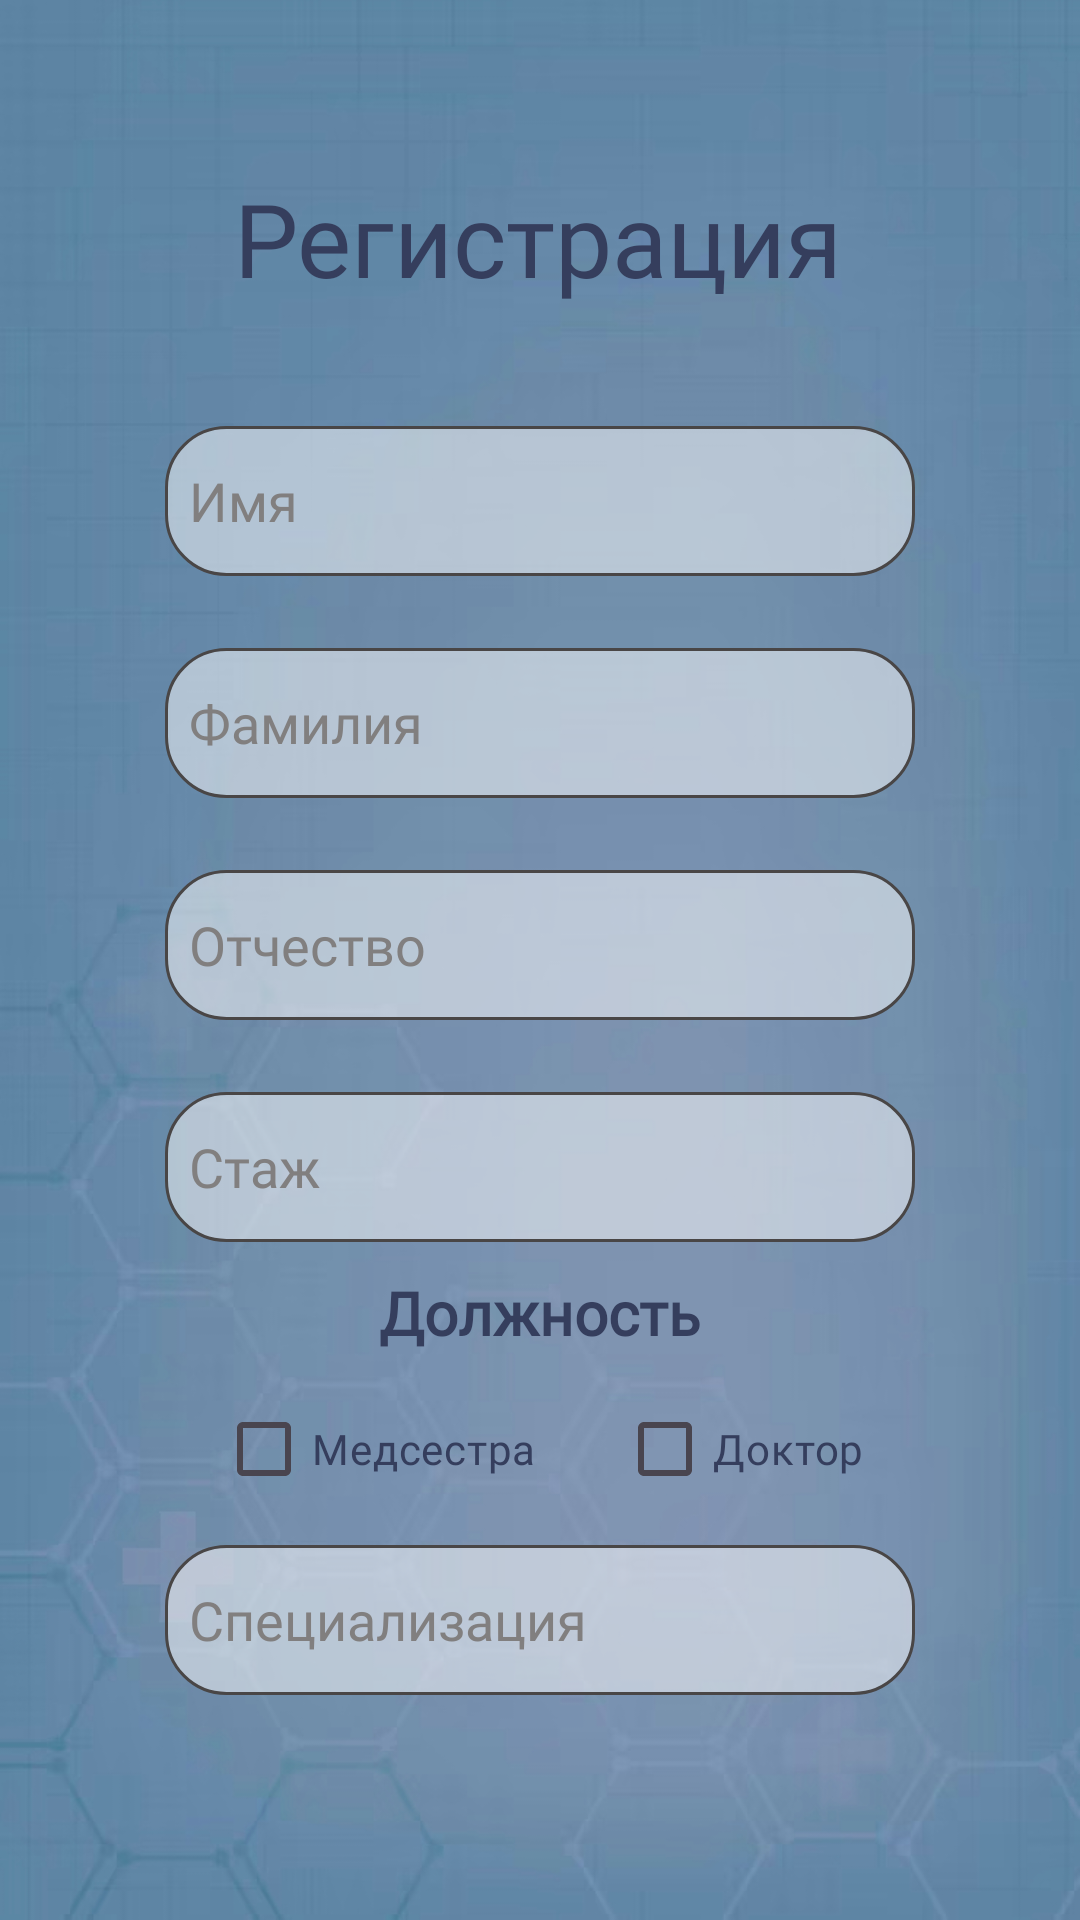

Produce the Android XML layout that renders to this screen, including the resource entries it uses.
<!-- AndroidManifest.xml: application theme Base.Theme.MediTrack -->
<!-- res/layout/activity_registration.xml -->
<androidx.constraintlayout.widget.ConstraintLayout xmlns:android="http://schemas.android.com/apk/res/android"
    xmlns:app="http://schemas.android.com/apk/res-auto"
    xmlns:tools="http://schemas.android.com/tools"
    android:id="@+id/registration_activity"
    android:layout_width="match_parent"
    android:layout_height="match_parent"
    android:background="@drawable/background2"
    android:focusableInTouchMode="true"
    tools:context=".activities.RegistrationActivity">

    <TextView
        android:id="@+id/textViewProfession"
        android:layout_width="wrap_content"
        android:layout_height="wrap_content"
        android:layout_marginTop="10dp"
        android:fontFamily="@font/open_sans_semibold"
        android:text="@string/profession"
        android:textColor="@color/handles"
        android:textSize="20sp"
        android:textStyle="bold"
        app:layout_constraintEnd_toEndOf="parent"
        app:layout_constraintHorizontal_bias="0.5"
        app:layout_constraintStart_toStartOf="parent"
        app:layout_constraintTop_toBottomOf="@+id/editTextTextExperience" />

    <CheckBox
        android:id="@+id/checkBoxNurse"
        android:layout_width="wrap_content"
        android:layout_height="wrap_content"
        android:layout_marginStart="72dp"
        android:buttonTint="@color/white"
        android:fontFamily="@font/open_sans_semibold"
        android:text="@string/nurse"
        android:textColor="@color/handles"
        app:layout_constraintBottom_toTopOf="@+id/editTextTextSpecialization"
        app:layout_constraintStart_toStartOf="parent"
        app:layout_constraintTop_toBottomOf="@+id/textViewProfession" />

    <CheckBox
        android:id="@+id/checkBoxDoctor"
        android:layout_width="wrap_content"
        android:layout_height="wrap_content"
        android:layout_marginEnd="72dp"
        android:buttonTint="@color/white"
        android:fontFamily="@font/open_sans_semibold"
        android:text="@string/doctor"
        android:textColor="@color/handles"
        app:layout_constraintBottom_toTopOf="@+id/editTextTextSpecialization"
        app:layout_constraintEnd_toEndOf="parent"
        app:layout_constraintTop_toBottomOf="@+id/textViewProfession" />

    <EditText
        android:id="@+id/editTextTextFirstName"
        android:layout_width="250dp"
        android:layout_height="50dp"
        android:layout_marginBottom="24dp"
        android:background="@drawable/rounded_edittext"
        android:ems="10"
        android:fontFamily="@font/open_sans_semibold"
        android:hint="@string/first_name"
        android:importantForAutofill="no"
        android:inputType="textPersonName"
        android:paddingStart="8dp"
        android:paddingEnd="8dp"
        android:textColor="@color/main"
        android:textColorHint="@color/hint"
        android:textCursorDrawable="@drawable/custom_cursor"
        app:layout_constraintBottom_toTopOf="@+id/editTextTextLastName"
        app:layout_constraintEnd_toEndOf="parent"
        app:layout_constraintHorizontal_bias="0.5"
        app:layout_constraintStart_toStartOf="parent" />

    <TextView
        android:id="@+id/textView"
        android:layout_width="wrap_content"
        android:layout_height="wrap_content"
        android:layout_marginBottom="40dp"
        android:fontFamily="@font/open_sans_semibold"
        android:text="@string/registration"
        android:textAppearance="@style/TextAppearance.AppCompat.Display2"
        android:textColor="@color/handles"
        android:textSize="34sp"
        app:layout_constraintBottom_toTopOf="@+id/editTextTextFirstName"
        app:layout_constraintEnd_toEndOf="parent"
        app:layout_constraintHorizontal_bias="0.497"
        app:layout_constraintStart_toStartOf="parent"
        tools:ignore="TextContrastCheck" />

    <EditText
        android:id="@+id/editTextTextMiddleName"
        android:layout_width="250dp"
        android:layout_height="50dp"
        android:layout_marginBottom="24dp"
        android:background="@drawable/rounded_edittext"
        android:ems="10"
        android:fontFamily="@font/open_sans_semibold"
        android:hint="@string/middle_name"
        android:importantForAutofill="no"
        android:inputType="textPersonName"
        android:paddingStart="8dp"
        android:paddingEnd="8dp"
        android:textColor="@color/main"
        android:textColorHint="@color/hint"
        android:textCursorDrawable="@drawable/custom_cursor"
        app:layout_constraintBottom_toTopOf="@+id/editTextTextExperience"
        app:layout_constraintEnd_toEndOf="parent"
        app:layout_constraintHorizontal_bias="0.5"
        app:layout_constraintStart_toStartOf="parent" />

    <EditText
        android:id="@+id/editTextTextExperience"
        android:layout_width="250dp"
        android:layout_height="50dp"
        android:layout_marginTop="364dp"
        android:background="@drawable/rounded_edittext"
        android:ems="10"
        android:fontFamily="@font/open_sans_semibold"
        android:hint="@string/experience"
        android:importantForAutofill="no"
        android:inputType="text"
        android:paddingStart="8dp"
        android:paddingEnd="8dp"
        android:textColor="@color/main"
        android:textColorHint="@color/hint"
        android:textCursorDrawable="@drawable/custom_cursor"
        app:layout_constraintEnd_toEndOf="parent"
        app:layout_constraintHorizontal_bias="0.5"
        app:layout_constraintStart_toStartOf="parent"
        app:layout_constraintTop_toTopOf="parent" />

    <EditText
        android:id="@+id/editTextTextSpecialization"
        android:layout_width="250dp"
        android:layout_height="50dp"
        android:layout_marginTop="64dp"
        android:background="@drawable/rounded_edittext"
        android:ems="10"
        android:fontFamily="@font/open_sans_semibold"
        android:hint="@string/specialization"
        android:importantForAutofill="no"
        android:inputType="text"
        android:paddingStart="8dp"
        android:paddingEnd="8dp"
        android:textColor="@color/main"
        android:textColorHint="@color/hint"
        android:textCursorDrawable="@drawable/custom_cursor"
        app:layout_constraintEnd_toEndOf="parent"
        app:layout_constraintHorizontal_bias="0.5"
        app:layout_constraintStart_toStartOf="parent"
        app:layout_constraintTop_toBottomOf="@+id/textViewProfession"
        tools:ignore="TextContrastCheck" />

    <Button
        android:id="@+id/buttonOnRegisterDialogFragment"
        android:layout_width="190dp"
        android:layout_height="50dp"
        android:layout_marginBottom="88dp"
        android:backgroundTint="@color/handles"
        android:text="@string/register1"
        android:textColor="@color/white"
        app:layout_constraintBottom_toBottomOf="parent"
        app:layout_constraintEnd_toEndOf="parent"
        app:layout_constraintHorizontal_bias="0.5"
        app:layout_constraintStart_toStartOf="parent"
        app:layout_constraintTop_toTopOf="@+id/guideline"
        app:layout_constraintVertical_bias="0.0"
        tools:ignore="TextSizeCheck" />

    <EditText
        android:id="@+id/editTextTextLastName"
        android:layout_width="250dp"
        android:layout_height="50dp"
        android:layout_marginBottom="24dp"
        android:background="@drawable/rounded_edittext"
        android:ems="10"
        android:fontFamily="@font/open_sans_semibold"
        android:hint="@string/last_name"
        android:importantForAutofill="no"
        android:inputType="textPersonName"
        android:paddingStart="8dp"
        android:paddingEnd="8dp"
        android:textColor="@color/main"
        android:textColorHint="@color/hint"
        android:textCursorDrawable="@drawable/custom_cursor"
        app:layout_constraintBottom_toTopOf="@+id/editTextTextMiddleName"
        app:layout_constraintEnd_toEndOf="parent"
        app:layout_constraintHorizontal_bias="0.5"
        app:layout_constraintStart_toStartOf="parent" />

    <ProgressBar
        android:id="@+id/progressBarRegist"
        style="?android:attr/progressBarStyle"
        android:layout_width="100dp"
        android:layout_height="100dp"
        android:elevation="4dp"
        app:layout_constraintBottom_toBottomOf="parent"
        app:layout_constraintEnd_toEndOf="parent"
        app:layout_constraintStart_toStartOf="parent"
        app:layout_constraintTop_toTopOf="parent"
        android:layout_centerInParent="true"
        android:visibility="invisible" />

    <View
        android:id="@+id/viewFocusRegistr"
        android:layout_width="match_parent"
        android:layout_height="match_parent"
        android:background="@color/focus"
        android:visibility="invisible"/>

    <androidx.constraintlayout.widget.Guideline
        android:id="@+id/guideline"
        android:layout_width="wrap_content"
        android:layout_height="wrap_content"
        android:orientation="horizontal"
        app:layout_constraintGuide_begin="602dp" />

</androidx.constraintlayout.widget.ConstraintLayout>
<!-- resources referenced by this layout -->
<resources>
  <color name="focus">#54FFFFFF</color>
  <color name="handles">#353E5D</color>
  <color name="hint">#817F7F</color>
  <color name="main">#494646</color>
  <color name="white">#FFFFFFFF</color>
  <!-- drawable background2: jpg bitmap (drawable, 174287 bytes) -->
  <!-- drawable custom_cursor (drawable) -->
  <?xml version="1.0" encoding="utf-8"?>
  <shape xmlns:android="http://schemas.android.com/apk/res/android">
      <size android:width="2dp"/>
      <solid android:color = "@color/main"/>
  </shape>
  <!-- drawable rounded_edittext (drawable) -->
  <?xml version="1.0" encoding="utf-8"?>
  <selector xmlns:android="http://schemas.android.com/apk/res/android">
      <item android:state_focused="true">
          <shape android:shape="rectangle">
              <solid android:color="#A9FFFFFF"/>
              <corners android:radius="20dp"/>
          </shape>
      </item>
      <item>
          <shape android:shape="rectangle">
              <solid android:color="#80FFFFFF"/>
              <corners android:radius="20dp"/>
              <stroke android:color="@color/main" android:width="1dp"/>
          </shape>
      </item>
  </selector>
  <string name="doctor">Доктор</string>
  <string name="experience">Стаж</string>
  <string name="first_name">Имя</string>
  <string name="last_name">Фамилия</string>
  <string name="middle_name">Отчество</string>
  <string name="nurse">Медсестра</string>
  <string name="profession">Должность</string>
  <string name="register1">Зарегистрироваться</string>
  <string name="registration">Регистрация</string>
  <string name="specialization">Специализация</string>
  <style name="Base.Theme.MediTrack" parent="Base.Theme.HospitalPatientInformationReferenceSystem">
  
      </style>
  <style name="Base.Theme.HospitalPatientInformationReferenceSystem" parent="Theme.Material3.DayNight.NoActionBar">
          <item name="android:statusBarColor">@color/main</item>
          <item name="colorControlActivated">@color/handles</item>
          <item name="android:textColorHighlight">@color/highlights</item>
          <item name="android:windowIsTranslucent">true</item>
      </style>
  <color name="highlights">#5735B6F1</color>
</resources>
